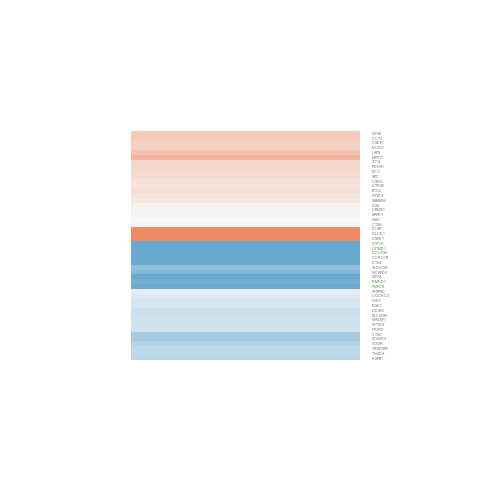

The data file committed next to this chart (first rows):
gene.id, ENSEMBL, ENTREZID, SYMBOL, logFC, AveExpr, t, P.Value, adj.P.Val, B
ENSG00000002549, ENSG00000002549, 51056, LAP3, 0.4669, 5.873, 2.592, 0.02328, 0.1335, -4.118
ENSG00000005059, ENSG00000005022, 292, SLC25A5, -0.3103, 5.869, -1.689, 0.1165, 0.2975, -5.61
ENSG00000009335, ENSG00000009307, 7812, CSDE1, 0.3677, 7.534, 1.655, 0.1233, 0.3079, -5.681
ENSG00000010295, ENSG00000010292, 9918, NCAPD2, -0.7798, 3.059, -2.978, 0.01133, 0.09685, -3.047
ENSG00000050555, ENSG00000050426, 25875, LETMD1, -1.395, -0.2505, -1.456, 0.1707, 0.3705, -4.854
ENSG00000057019, ENSG00000056972, 10758, TRAF3IP2, -0.3986, 2.379, -1.498, 0.1596, 0.355, -5.335
ENSG00000064199, ENSG00000064102, 55726, INTS13, -0.2725, -0.05, -0.5271, 0.6075, 0.7655, -5.708
ENSG00000068885, ENSG00000068796, 3796, KIF2A, -1.044, 3.045, -2.926, 0.01247, 0.1009, -3.13
ENSG00000089597, ENSG00000089356, 5349, FXYD3, 0.1536, 7.676, 0.8323, 0.4212, 0.6232, -6.649
ENSG00000100364, ENSG00000100347, 25813, SAMM50, 0.1439, 5.691, 0.8464, 0.4136, 0.6172, -6.601
ENSG00000100412, ENSG00000100380, 6767, ST13, 0.297, 6.642, 1.796, 0.09722, 0.2694, -5.472
ENSG00000101017, ENSG00000100983, 2937, GSS, 0.05954, 0.8894, 0.1789, 0.8609, 0.9266, -6.051
ENSG00000103978, ENSG00000103811, 1512, CTSH, -0.01092, 6.172, -0.05893, 0.954, 0.9769, -6.993
ENSG00000105856, ENSG00000105819, 9512, PMPCB, -0.9452, 6.073, -4.558, 0.000627, 0.03083, -0.5106
ENSG00000106299, ENSG00000106211, 3315, HSPB1, -0.4192, 4.335, -2.752, 0.01729, 0.1166, -3.682
ENSG00000107771, ENSG00000107625, 79009, DDX50, -0.296, 7.311, -1.356, 0.1996, 0.4048, -6.087
ENSG00000110002, ENSG00000109861, 1075, CTSC, -0.5592, 2.589, -1.57, 0.1419, 0.3317, -5.25
ENSG00000110092, ENSG00000110042, 23220, DTX4, -1.663, 4.422, -3.306, 0.006129, 0.07496, -2.543
ENSG00000110852, ENSG00000110717, 4728, NDUFS8, -1.527, 4.689, -4.199, 0.001188, 0.03868, -1.037
ENSG00000115275, ENSG00000115204, 4358, MPV17, 0.6018, 5.549, 1.761, 0.1031, 0.2785, -5.484
ENSG00000115446, ENSG00000115317, 27429, HTRA2, 0.1832, 4.579, 0.9679, 0.3519, 0.5627, -6.383
ENSG00000115594, ENSG00000115484, 10575, CCT4, 0.4024, 1.134, 1.19, 0.2567, 0.4711, -5.439
ENSG00000116127, ENSG00000115970, 63892, THADA, -0.4143, 5.761, -2.031, 0.06457, 0.2188, -5.074
ENSG00000124279, ENSG00000124207, 1434, CSE1L, 0.1945, 3.82, 0.8205, 0.4276, 0.6297, -6.381
ENSG00000130811, ENSG00000130707, 445, ASS1, -0.002203, 7.426, -0.01825, 0.9857, 0.9941, -7.005
ENSG00000132017, ENSG00000131828, 5160, PDHA1, 0.2855, 4.294, 1.51, 0.1564, 0.3506, -5.701
ENSG00000133302, ENSG00000133104, 23111, SPART, 0.02113, 3.195, 0.1132, 0.9117, 0.9542, -6.595
ENSG00000140987, ENSG00000140740, 7385, UQCRC2, -0.1813, 4.713, -1.108, 0.289, 0.5046, -6.25
ENSG00000144645, ENSG00000144381, 3329, HSPD1, 2.358, -1.508, 2.013, 0.06669, 0.2225, -3.959
ENSG00000145919, ENSG00000145723, 54826, GIN1, -0.228, 4.429, -1.536, 0.15, 0.3419, -5.683
ENSG00000147443, ENSG00000147140, 4841, NONO, 0.3429, 3.573, 0.8456, 0.414, 0.6174, -6.316
ENSG00000149054, ENSG00000148672, 2746, GLUD1, 0.9597, -0.4433, 0.9132, 0.3788, 0.5889, -5.386
ENSG00000155252, ENSG00000154767, 7508, XPC, 0.252, 5.014, 1.541, 0.1489, 0.3406, -5.756
ENSG00000156265, ENSG00000155906, 55005, RMND1, -0.9038, 0.4492, -2.303, 0.03965, 0.1692, -3.75
ENSG00000159884, ENSG00000159388, 7832, BTG2, 0.223, 2.307, 0.7458, 0.4699, 0.6663, -6.113
ENSG00000163564, ENSG00000163399, 476, ATP1A1, -1.367, 3.405, -5.98, 5.93768915578098e-05, 0.008776, 2.1
ENSG00000165121, ENSG00000164904, 501, ALDH7A1, -0.6721, 1.511, -1.642, 0.126, 0.3114, -4.956
ENSG00000168159, ENSG00000167969, 1632, ECI1, 0.2709, 6.108, 1.561, 0.1439, 0.3344, -5.803
ENSG00000169062, ENSG00000168824, 27065, NSG1, -0.2312, 5.132, -1.272, 0.2271, 0.438, -6.116
ENSG00000169180, ENSG00000168918, 3635, INPP5D, -0.1204, 7.899, -0.9753, 0.3483, 0.5599, -6.516
ENSG00000170385, ENSG00000170142, 7324, UBE2E1, 0.04463, 4.931, 0.172, 0.8662, 0.9297, -6.892
ENSG00000172985, ENSG00000172725, 57175, CORO1B, -1.603, 1.795, -1.801, 0.09636, 0.2685, -4.724
ENSG00000177683, ENSG00000177383, 64110, MAGEF1, -0.283, 5.456, -2.055, 0.06195, 0.2146, -5.015
ENSG00000179295, ENSG00000178982, 27335, EIF3K, 0.4054, 8.203, 2.009, 0.06716, 0.2233, -5.14
ENSG00000181751, ENSG00000181274, 23401, FRAT2, -0.2732, 2.393, -1.05, 0.3142, 0.527, -5.869
ENSG00000186792, ENSG00000186431, 2204, FCAR, 1.255, 0.2702, 2.952, 0.01188, 0.09924, -2.682
ENSG00000196233, ENSG00000189334, 57402, S100A14, -0.5602, 6.407, -2.808, 0.01557, 0.1112, -3.74
ENSG00000197372, ENSG00000197081, 3482, IGF2R, -0.4705, 4.778, -2.752, 0.01729, 0.1166, -3.742
